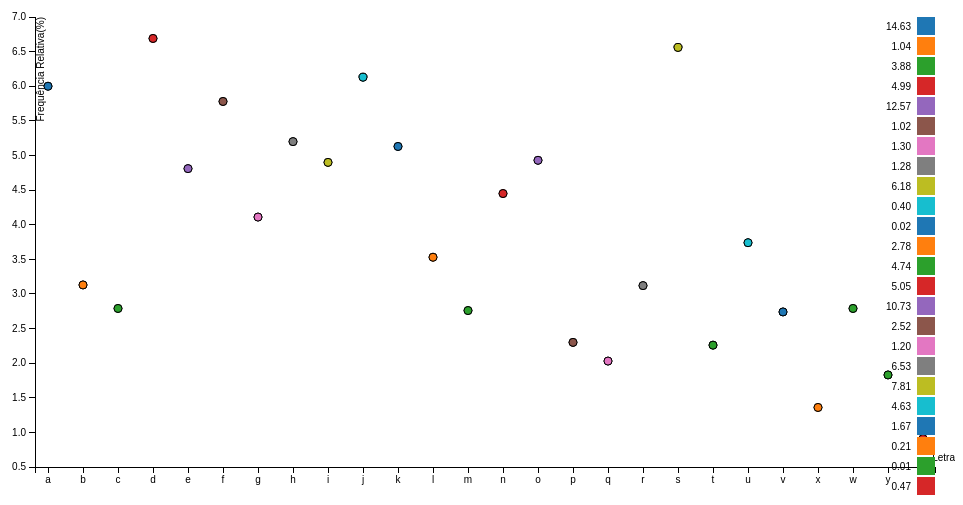
D3 v3 page, settled after 360 driven frames (6 s of simulated time); the page loaded 1 data file(s).



                var margin = {top: 20, right: 20, bottom: 30, left: 40},
                    width = 960 - margin.left - margin.right,
                    height = 500 - margin.top - margin.bottom;

                var x = d3.scale.ordinal()
                    .rangeRoundBands([0, width], 1, 0.2);

                var y = d3.scale.linear()
                    .range([height, 0]);

                var color = d3.scale.category10();

                var xAxis = d3.svg.axis()
                    .scale(x)
                    .orient("bottom");

                var yAxis = d3.svg.axis()
                    .scale(y)
                    .orient("left");

                var svg = d3.select("body").append("svg")
                    .attr("width", width + margin.left + margin.right)
                    .attr("height", height + margin.top + margin.bottom)
                    .append("g")
                    .attr("transform", "translate(" + margin.left + "," + margin.top + ")");

                d3.tsv("frequencia.tsv", type, function(error, data) {
                    if (error) throw error;

                    data.forEach(function(d) {
                        d.frequencia = +d.frequencia;
                        d.letra = d.letra;
                    });

                    x.domain(data.map(function(d) { return d.letra; }));
                    y.domain(d3.extent(data, function(d) { return d.frequencia; })).nice();

                    svg.append("g")
                        .attr("class", "x axis")
                        .attr("transform", "translate(0," + height + ")")
                        .call(xAxis)
                        .append("text")
                        .attr("class", "label")
                        .attr("x", width + 20)
                        .attr("y", -6)
                        .style("text-anchor", "end")
                        .text("Letra");

                    svg.append("g")
                        .attr("class", "y axis")
                        .call(yAxis)
                        .append("text")
                        .attr("class", "label")
                        .attr("transform", "rotate(-90)")
                        .attr("y", 2)
                        .attr("dy", ".71em")
                        .style("text-anchor", "end")
                        .text("Frequência Relativa(%)")

                    svg.selectAll(".dot")
                        .data(data)
                        .enter().append("circle")
                        .attr("class", "dot")
                        .attr("r", 4)
                        .attr("cx", function(d) { return x(d.letra); })
                        .attr("cy", function(d) { return y(d.frequencia); })
                        .style("fill", function(d) { return color(d.tipo); });;

                    var legend = svg.selectAll(".legend")
                        .data(color.domain())
                        .enter().append("g")
                        .attr("class", "legend")
                        .attr("transform", function(d, i) { return "translate(0," + i * 20 + ")"; });

                    legend.append("rect")
                        .attr("x", width - 18)
                        .attr("width", 18)
                        .attr("height", 18)
                        .style("fill", color);

                    legend.append("text")
                        .attr("x", width - 24)
                        .attr("y", 9)
                        .attr("dy", ".35em")
                        .style("text-anchor", "end")
                        .text(function(d) { return d; });

                });

                function type(d) {
                    d.frequencia = +d.frequencia;
                    return d;
                }

            

### data: frequencia.tsv
letra	frequencia	tipo
a	6.00	14.63
a	6.00	14.63
b	3.13	1.04
b	3.13	1.04
c	2.79	3.88
c	2.79	3.88
d	6.69	4.99
d	6.69	4.99
e	4.81	12.57
e	4.81	12.57
f	5.78	1.02
f	5.78	1.02
g	4.11	1.30
g	4.11	1.30
h	5.20	1.28
h	5.20	1.28
i	4.90	6.18
i	4.90	6.18
j	6.13	0.40
j	6.13	0.40
k	5.13	0.02
k	5.13	0.02
l	3.53	2.78
l	3.53	2.78
m	2.76	4.74
m	2.76	4.74
n	4.45	5.05
n	4.45	5.05
o	4.93	10.73
o	4.93	10.73
p	2.30	2.52
p	2.30	2.52
q	2.03	1.20
q	2.03	1.20
r	3.12	6.53
r	3.12	6.53
s	6.56	7.81
s	6.56	7.81
t	2.26	4.74
t	2.26	4.74
u	3.74	4.63
u	3.74	4.63
v	2.74	1.67
v	2.74	1.67
x	1.36	0.21
x	1.36	0.21
w	2.79	0.01
w	2.79	0.01
y	1.83	0.01
y	1.83	0.01
z	0.91	0.47
z	0.91	0.47